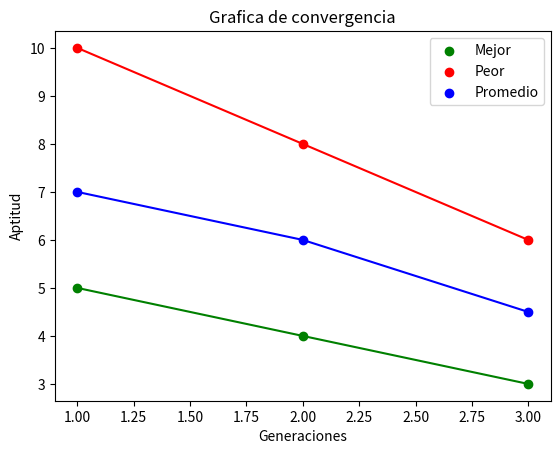

Write the Python code that produced this figure.
import matplotlib.pyplot as plt
import numpy as np
import random
from operator import itemgetter

best_example = [5, 4, 3]  
worse_example = [10, 8, 6]  
average_example = [7, 6, 4.5]  
generations_example = 3  


def float_to_binary(value, precision=10):
    # Convertir a entero aproximado para preservar la precisión
    int_value = int(value * (10 ** precision))
    # Convertir a binario y retornar
    return bin(int_value) [2:] if int_value >= 0  else bin(int_value) [3:]

# Función auxiliar para convertir listas de flotantes a binario
def list_to_binary(list, precision=10):
    return [float_to_binary(val, precision) for val in list]

# Define the Rosenbrock function
def rosenbrock(x):
    resultado = 0
    for i in range(len(x) - 1):
        resultado += 100 * ((x[i] ** 2) - x[i + 1]) ** 2 + (1 - x[i]) ** 2
    return resultado

# Define the Ackley function
def ackley(x):
    return - 20 * np.exp(-0.2 * np.sqrt(sum(xi**2 for xi in x) / len(x))) - np.exp(sum([np.cos(2 * np.pi * xi) for xi in x]) / len(x)) + 20 + np.exp(1)

def start_poblation(f, poblation_size, dimension, lower_limit, upper_limit):
    poblation = []

    for _ in range(poblation_size):
        individual = []
        for _ in range(dimension):
            individual.append(random.uniform(lower_limit, upper_limit))
        
        if f == "rosenbrock":
            evaluation = rosenbrock(individual)
        elif f == "ackley":
            evaluation = ackley(individual)
        
        poblation.append([individual, evaluation])
        
    print(f"Poblacion inicial: {[{'individuo': list_to_binary(ind[0]), 'evaluacion': float_to_binary(ind[1])} for ind in poblation]}")
    
    return poblation

def define_couples(poblacion, poblacion_size):
    fitness = [poblacion[i][1] for i in range(poblacion_size)]
    selected = []

    # Calcular la suma total de fitness
    total_fitness = sum(fitness)

    while len(selected) < poblacion_size:
        # Generar un número aleatorio entre 0 y la suma total de fitness
        selection = random.uniform(0, total_fitness)
        
        acumulated = 0
        for i, fit in enumerate(fitness):
            acumulated += fit
            # Verificar si el acumulado supera el número aleatorio y si el índice no ha sido seleccionado previamente
            if acumulated >= selection:
                if i not in selected:
                    selected.append(i)
                    break
                else:
                    # Si el índice ya fue seleccionado, generar un nuevo número aleatorio y reiniciar el proceso
                    selection = random.uniform(0, total_fitness)
                    acumulated = 0

    # Asegurar que la cantidad de índices seleccionados sea par para formar parejas
    if len(selected) % 2 != 0:
        selected.pop()
        
    print(f"Parejas seleccionadas: {[bin(sel)[2:] for sel in selected]}")

    return selected

def crossover(parent1, parent2):
    # Seleccionar un punto de cruce aleatorio evitando extremos
    crossover_point = random.randint(1, len(parent1) - 1)

    # Sumamos las listas padre para obtener las listas hijas
    child1 = parent1[:crossover_point] + parent2[crossover_point:]
    child2 = parent2[:crossover_point] + parent1[crossover_point:]

    return child1, child2

def mutation(child, delta, mutation_percentage):
    mutated_child = []

    for gen in child:
        if random.uniform(0, 1) <= mutation_percentage:
            if random.uniform(0, 1) <= 0.5:
                gen += delta
            else:
                gen -= delta
        
        mutated_child.append(gen)

    return mutated_child

def create_children(couples, poblation, crossover_percentage):
    children = []
    i = 0
    
    while i < len(couples):
        if random.uniform(0, 1) <= crossover_percentage:
            parent1 = poblation[couples[i]][0]
            parent2 = poblation[couples[i + 1]][0]
            child1, child2 = crossover(parent1, parent2)
            children.append(child1)
            children.append(child2)
        
        i += 2

    print(f"Hijos generados: [{', '.join([str({'individuo': list_to_binary(child)}) for child in children])}]")
    return children

def genetic(f, dimension, lower_limit, upper_limit, poblation_size, crossover_percentage, mutation_percentage, generations):
    # Inicializar la población
    poblation = start_poblation(f, poblation_size, dimension, lower_limit, upper_limit)
    # No es necesario imprimir de nuevo la población inicial aquí ya que se imprime dentro de start_poblation

    # Listas para la gráfica de convergencia
    best, worse, average = [], [], []

    for generation in range(generations):
        print(f"Generacion {generation + 1}")

        # Seleccionar parejas
        couples = define_couples(poblation, poblation_size)

        # Generar hijos
        children = create_children(couples, poblation, crossover_percentage)

        # Generar mutaciones
        mutated_children = []
        for child in children:
            mutated = mutation(child, 0.1, mutation_percentage)
            if f == "rosenbrock":
                mutated_children.append([mutated, rosenbrock(mutated)])
            elif f == "ackley":
                mutated_children.append([mutated, ackley(mutated)])

        # Convertir la evaluación de los hijos mutados a binario para la impresión
        print(f"Hijos mutados: [{', '.join([str({'individuo': list_to_binary(mut[0]), 'evaluacion': float_to_binary(mut[1])}) for mut in mutated_children])}]")

        # Unir la población con los hijos
        new_poblation = poblation + mutated_children

        # Ordenar la población
        sorted_poblation = sorted(new_poblation, key=itemgetter(1))

        # Seleccionar los mejores individuos
        poblation = sorted_poblation[:poblation_size]

        # Calcular el mejor, peor y promedio de la población para cada generación
        best.append(poblation[0][1])
        worse.append(poblation[-1][1])
        average.append(sum([ind[1] for ind in poblation]) / poblation_size)

    # Convertir la información del mejor individuo de la última generación a binario para la impresión
    print(f"Mejor individuo final: {{'individuo': {list_to_binary(poblation[0][0])}, 'evaluacion': {float_to_binary(poblation[0][1])}}}")

    return best, worse, average

def plot_convergence(best, worse, average, generations):

    X = list(range(1, generations + 1))
    plt.scatter(X, best, color="green", label="Mejor")
    plt.scatter(X, worse, color="red", label="Peor")
    plt.scatter(X, average, color="blue", label="Promedio")
    plt.plot(X, best, color="green")
    plt.plot(X, worse, color="red")
    plt.plot(X, average, color="blue")
    plt.xlabel("Generaciones")
    plt.ylabel("Aptitud")
    plt.title("Grafica de convergencia")
    plt.legend()
    plt.show()

plot_convergence(best_example, worse_example, average_example, generations_example)

random.seed(12)

f = "ackley"  
poblation_size = 3
dimension = 2
generations = 3
crossover_percentage = 0.9
mutation_percentage = 0.7

lower_limit = -32.768
upper_limit = 32.768

best, worse, average = genetic(f, dimension, lower_limit, upper_limit, poblation_size, crossover_percentage, mutation_percentage, generations)